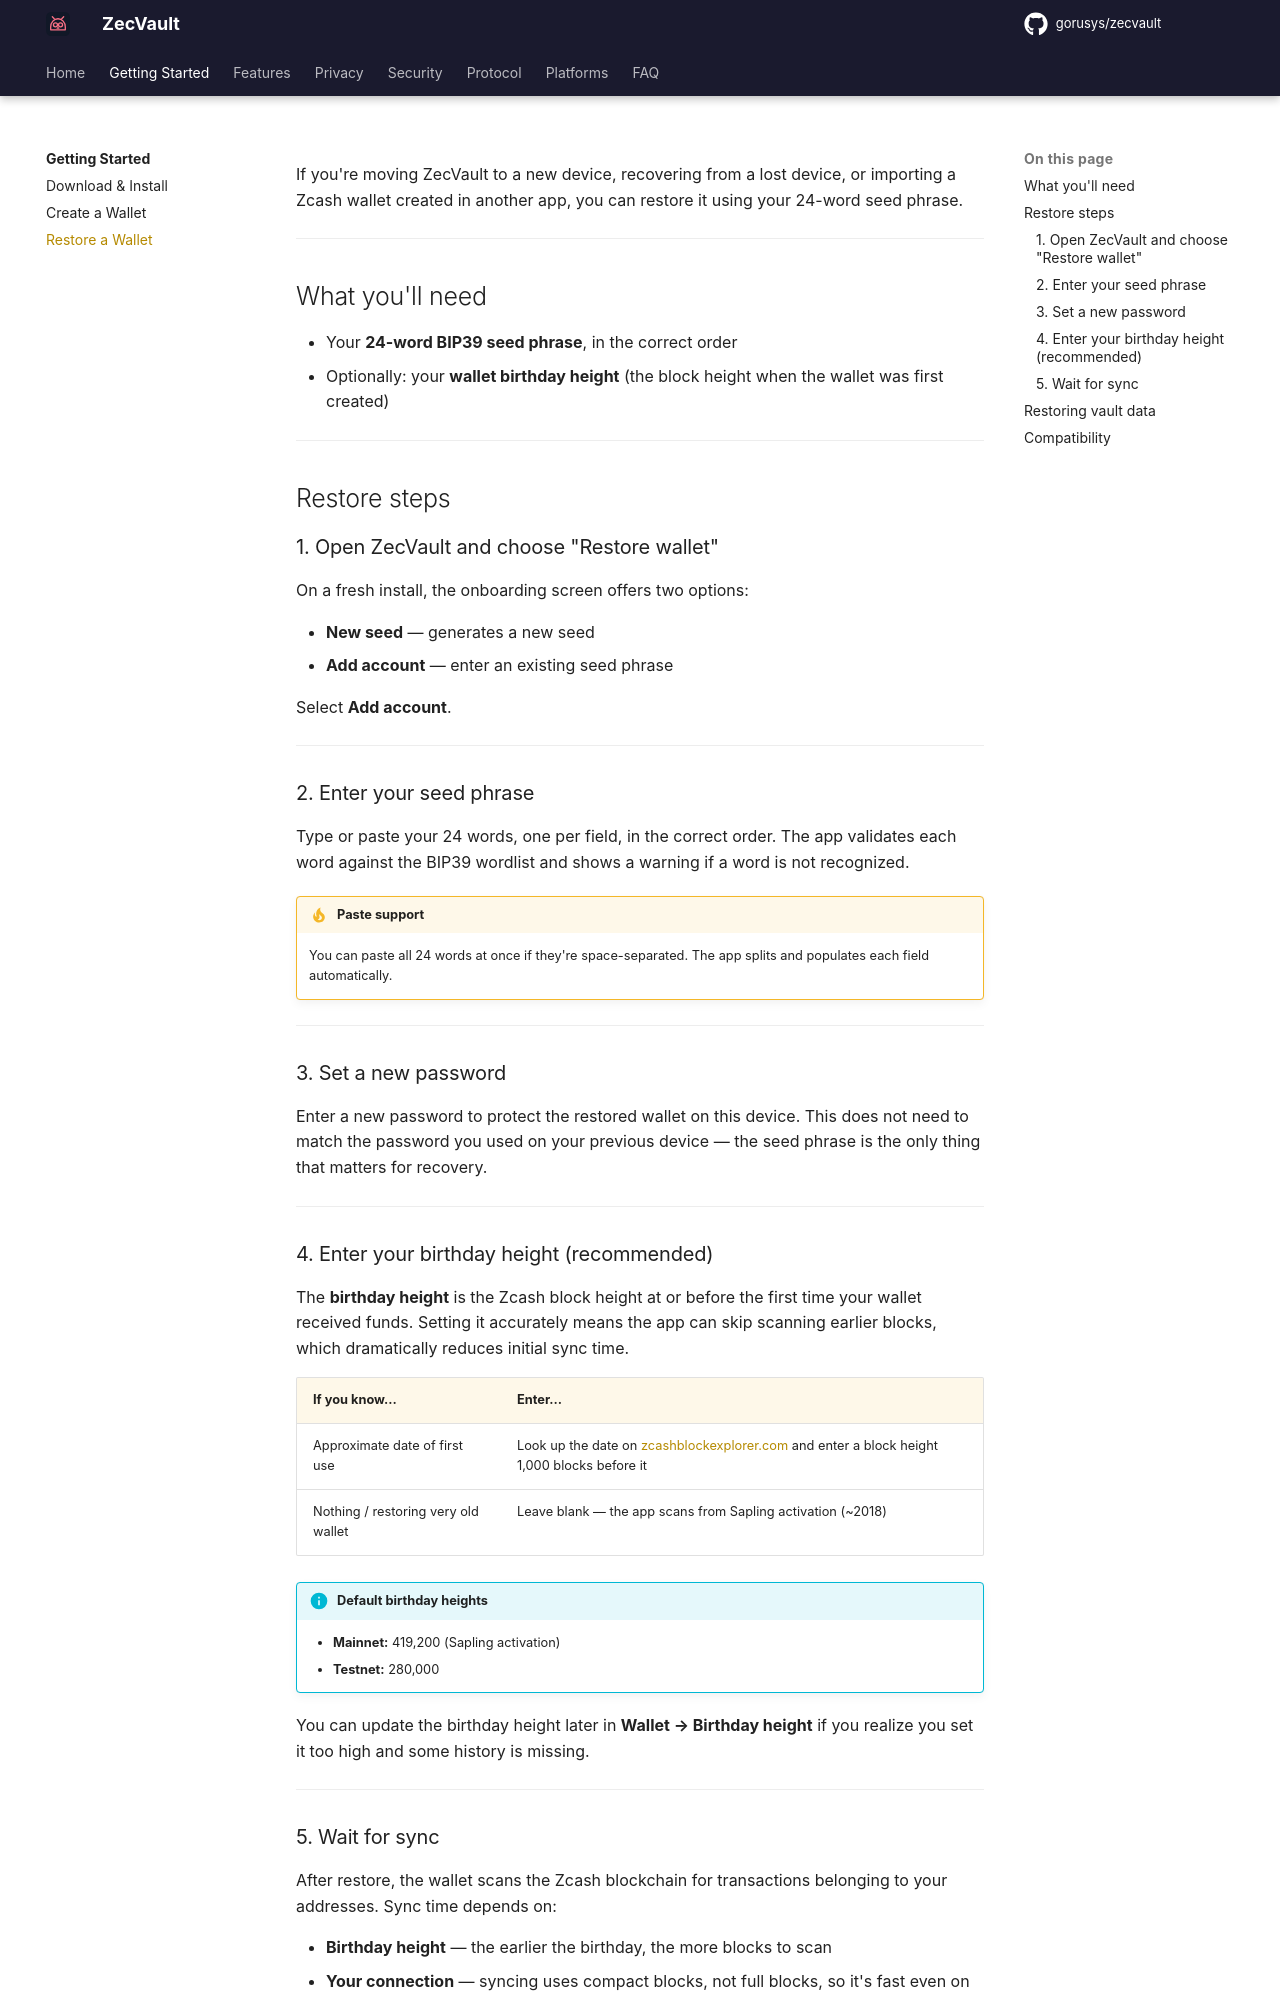

repository: gorusys/zecvault-docs · page: getting-started/restore-wallet/index.html · generator: mkdocs

# Restore a Wallet

If you're moving ZecVault to a new device, recovering from a lost device, or importing a Zcash wallet created in another app, you can restore it using your 24-word seed phrase.

---

## What you'll need

- Your **24-word BIP39 seed phrase**, in the correct order
- Optionally: your **wallet birthday height** (the block height when the wallet was first created)

---

## Restore steps

### 1. Open ZecVault and choose "Restore wallet"

On a fresh install, the onboarding screen offers two options:

- **New seed** — generates a new seed
- **Add account** — enter an existing seed phrase

Select **Add account**.

---

### 2. Enter your seed phrase

Type or paste your 24 words, one per field, in the correct order. The app validates each word against the BIP39 wordlist and shows a warning if a word is not recognized.

!!! tip "Paste support"
    You can paste all 24 words at once if they're space-separated. The app splits and populates each field automatically.

---

### 3. Set a new password

Enter a new password to protect the restored wallet on this device. This does not need to match the password you used on your previous device — the seed phrase is the only thing that matters for recovery.

---

### 4. Enter your birthday height (recommended)

The **birthday height** is the Zcash block height at or before the first time your wallet received funds. Setting it accurately means the app can skip scanning earlier blocks, which dramatically reduces initial sync time.

| If you know... | Enter... |
|---|---|
| Approximate date of first use | Look up the date on [zcashblockexplorer.com](https://zcashblockexplorer.com) and enter a block height 1,000 blocks before it |
| Nothing / restoring very old wallet | Leave blank — the app scans from Sapling activation (~2018) |

!!! info "Default birthday heights"
    - **Mainnet:** 419,200 (Sapling activation)
    - **Testnet:** 280,000

You can update the birthday height later in **Wallet → Birthday height** if you realize you set it too high and some history is missing.

---
